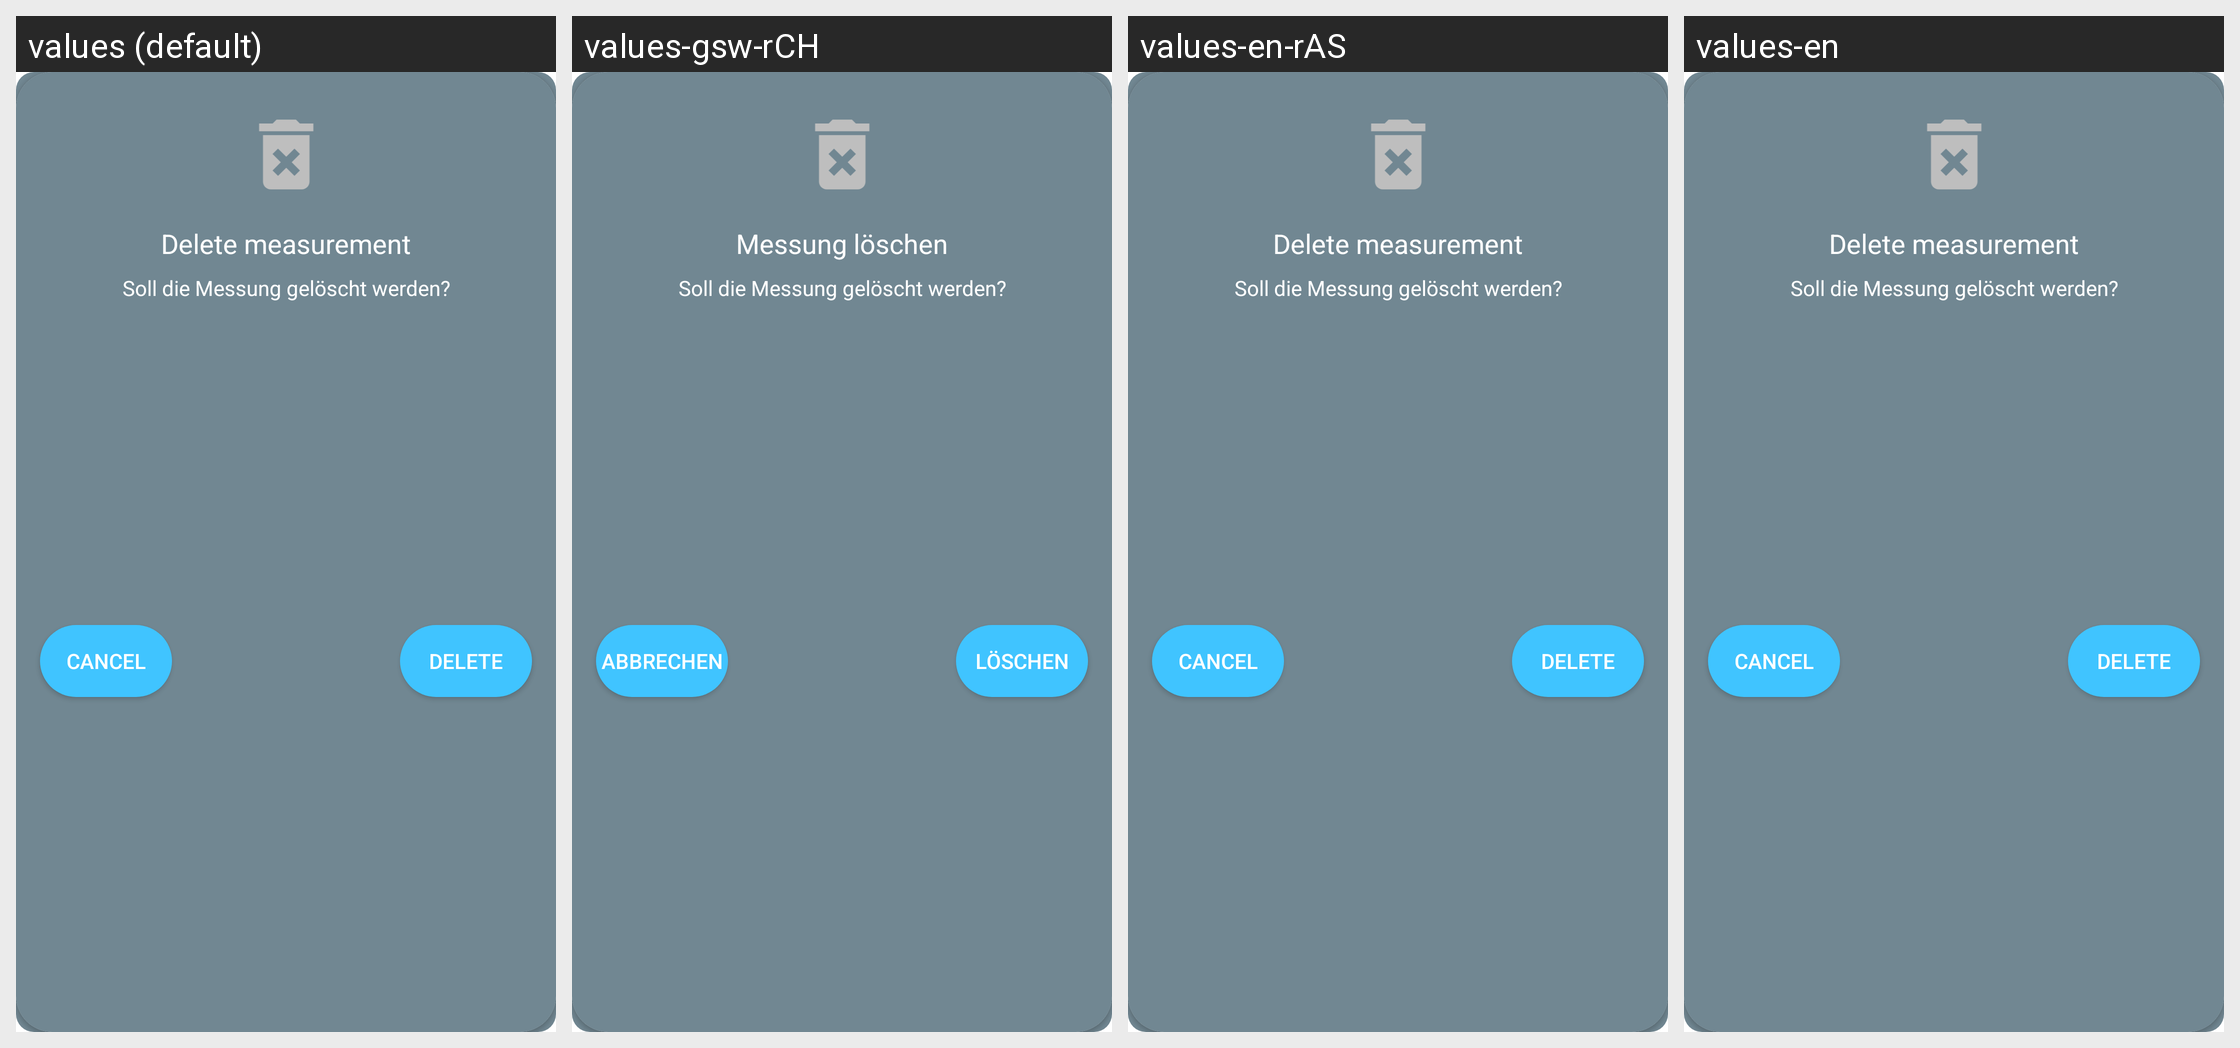

For this localized Android screen grid, give each drawn string resource with its value in every locale shown.
Android screen res/layout/loesch_dialog.xml rendered under 4 locales, left to right: values (default), values-gsw-rCH, values-en-rAS, values-en. Device: Nexus 5 (rendered at 1080×1920; each locale shown at half size, 540×960, under a caption strip naming it); theme Theme.WlanDetektor.
Other locales in the repository, not shown: values-de-rCH, values-en-rAU, values-en-rCA, values-en-rUS.
Strings drawn on this screen, with the default value and each locale's value (text and hints the layout hard-codes, and strings that could not be matched under every locale, appear in the picture but are not listed):

txt_messung_loeschen
  values: Delete measurement
  values-gsw-rCH: Messung löschen
  values-en-rAS: Delete measurement
  values-en: Delete measurement

txt_messung_loeschen_text
  values: Soll die Messung gelöscht werden?
  values-gsw-rCH: Soll die Messung gelöscht werden?
  values-en-rAS: Soll die Messung gelöscht werden?
  values-en: Soll die Messung gelöscht werden?

txt_abbrechen
  values: Cancel
  values-gsw-rCH: Abbrechen
  values-en-rAS: Cancel
  values-en: Cancel

txt_loeschen
  values: Delete
  values-gsw-rCH: Löschen
  values-en-rAS: Delete
  values-en: Delete
